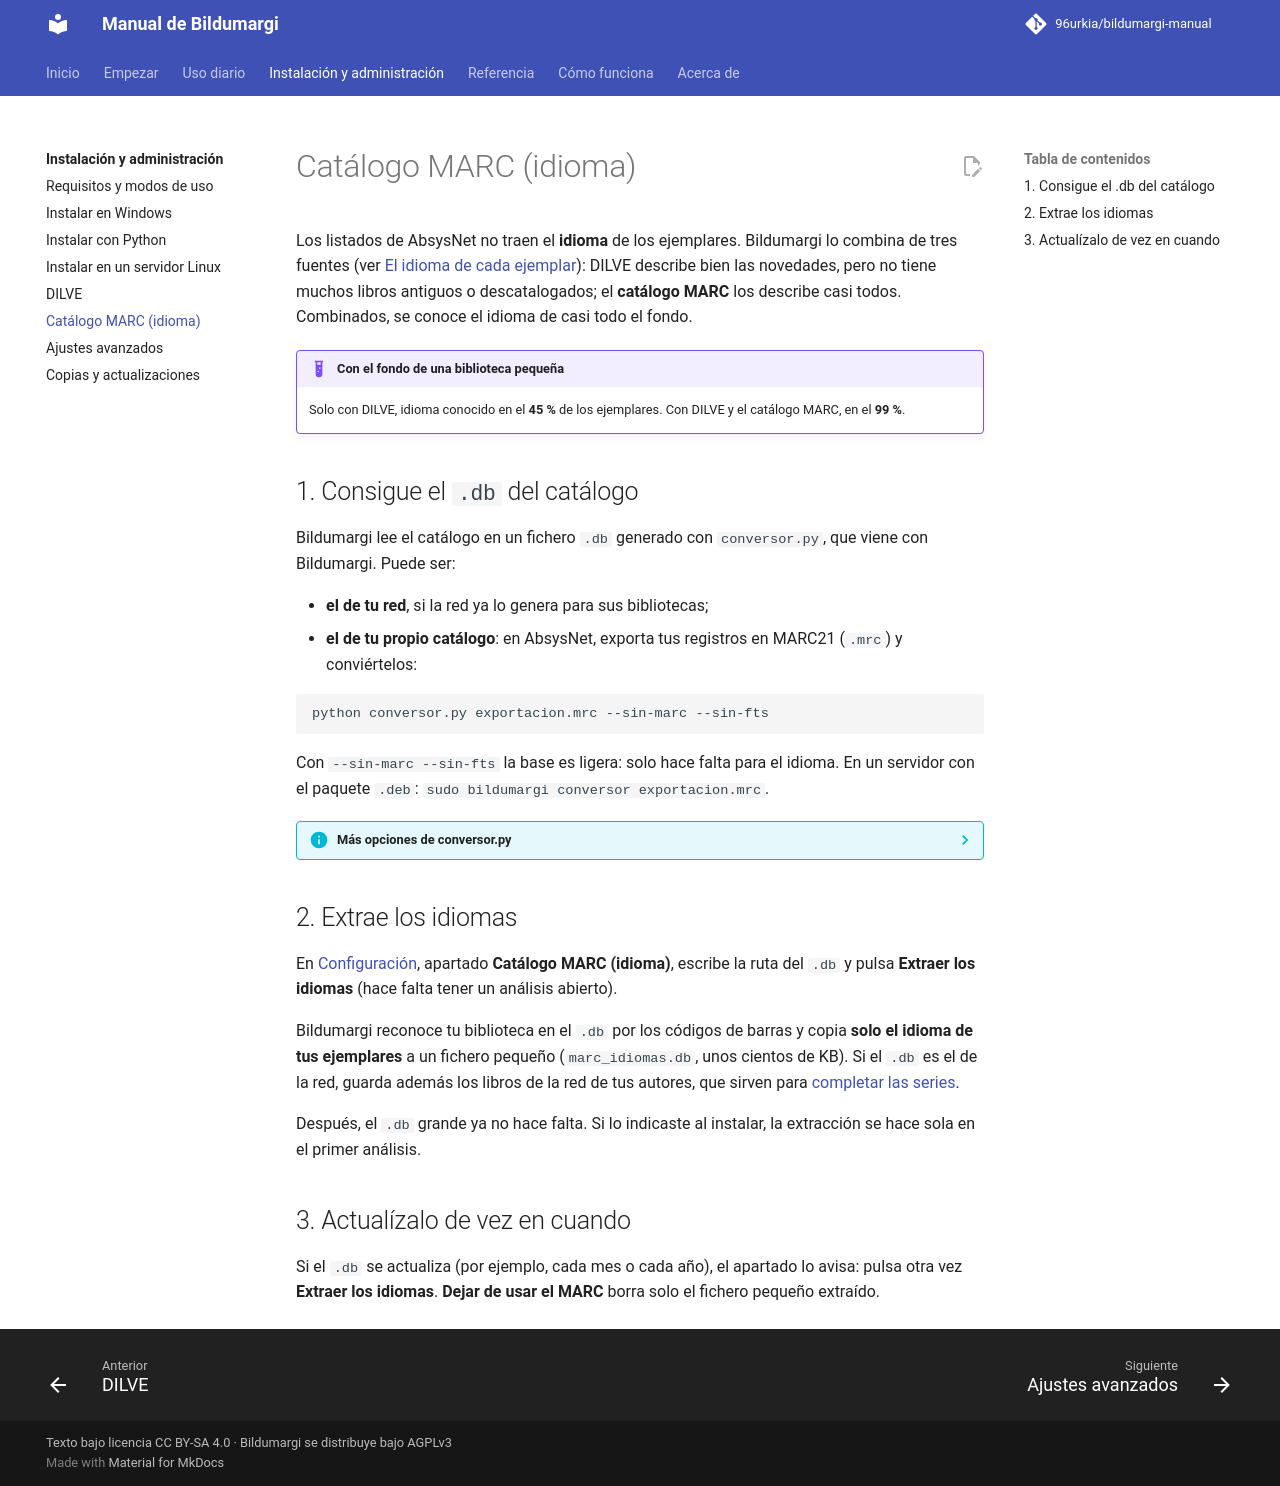

repository: 96urkia/bildumargi-manual · page: administracion/catalogo-marc/index.html · generator: mkdocs

# Catálogo MARC (idioma)

Los listados de AbsysNet no traen el **idioma** de los ejemplares. Bildumargi
lo combina de tres fuentes (ver [El idioma de cada ejemplar](../explicacion/idioma.md)):
DILVE describe bien las novedades, pero no tiene muchos libros antiguos o
descatalogados; el **catálogo MARC** los describe casi todos. Combinados, se
conoce el idioma de casi todo el fondo.

!!! example "Con el fondo de una biblioteca pequeña"
    Solo con DILVE, idioma conocido en el **45 %** de los ejemplares. Con DILVE
    y el catálogo MARC, en el **99 %**.

## 1. Consigue el `.db` del catálogo

Bildumargi lee el catálogo en un fichero `.db` generado con `conversor.py`,
que viene con Bildumargi. Puede ser:

- **el de tu red**, si la red ya lo genera para sus bibliotecas;
- **el de tu propio catálogo**: en AbsysNet, exporta tus registros en MARC21
  (`.mrc`) y conviértelos:

```
python conversor.py exportacion.mrc --sin-marc --sin-fts
```

Con `--sin-marc --sin-fts` la base es ligera: solo hace falta para el idioma.
En un servidor con el paquete `.deb`: `sudo bildumargi conversor exportacion.mrc`.

??? info "Más opciones de conversor.py"
    Admite MARC21 binario (`.mrc`, lo habitual en AbsysNet) y MARCXML, y
    también una carpeta con varias exportaciones.

    | Opción | Para qué |
    |---|---|
    | `-o ruta.db` | Dónde guardar la base. |
    | `--sin-marc` | No guardar el MARCXML: base mucho más ligera. |
    | `--sin-fts` | No crear índices de búsqueda por texto. |
    | `--codificacion utf-8` | Si el MARC binario no viene en ISO-8859-1. |

    El conversor espera los datos del ejemplar en los subcampos del **952**
    que usa AbsysNet. Si al terminar avisa de que no ha leído ningún ejemplar,
    el mapeo no corresponde: las constantes están al principio de
    `conversor.py`.

## 2. Extrae los idiomas

En [Configuración](../uso/configuracion.md), apartado **Catálogo MARC
(idioma)**, escribe la ruta del `.db` y pulsa **Extraer los idiomas** (hace
falta tener un análisis abierto).

Bildumargi reconoce tu biblioteca en el `.db` por los códigos de barras y
copia **solo el idioma de tus ejemplares** a un fichero pequeño
(`marc_idiomas.db`, unos cientos de KB). Si el `.db` es el de la red, guarda
además los libros de la red de tus autores, que sirven para
[completar las series](../uso/series.md#completar-las-series).

Después, el `.db` grande ya no hace falta. Si lo indicaste al instalar, la
extracción se hace sola en el primer análisis.

## 3. Actualízalo de vez en cuando

Si el `.db` se actualiza (por ejemplo, cada mes o cada año), el apartado lo
avisa: pulsa otra vez **Extraer los idiomas**. **Dejar de usar el MARC**
borra solo el fichero pequeño extraído.
